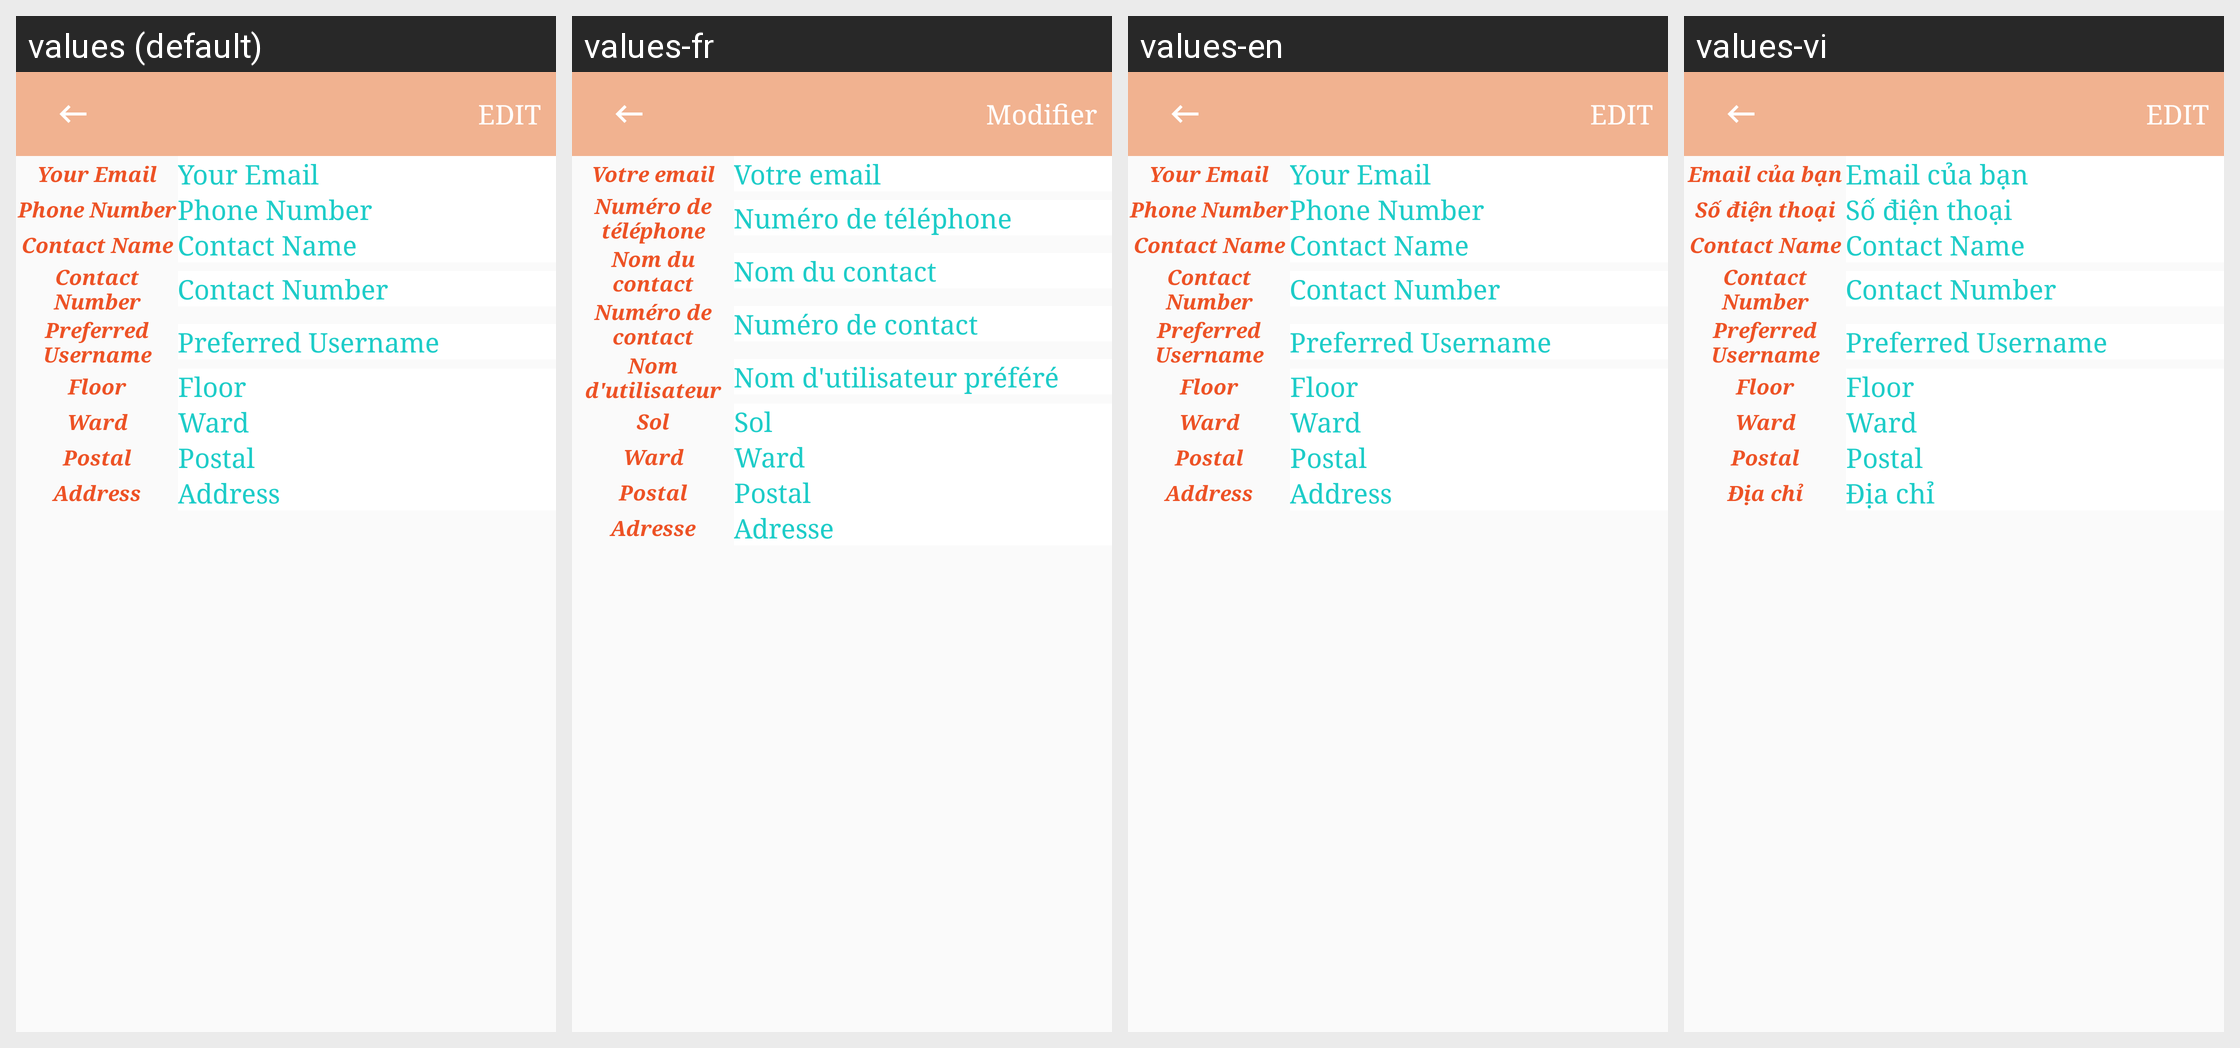

The Android screen above is rendered under several locales of the same app. Produce the string resources it draws, with the default and per-locale values.
Android screen res/layout/activity_hospital_profile.xml rendered under 4 locales, left to right: values (default), values-fr, values-en, values-vi. Device: Nexus 5 (rendered at 1080×1920; each locale shown at half size, 540×960, under a caption strip naming it); theme NoActionBarTheme.
Strings drawn on this screen, with the default value and each locale's value (text and hints the layout hard-codes, and strings that could not be matched under every locale, appear in the picture but are not listed):

btn_edit
  values: EDIT
  values-fr: Modifier
  values-en: EDIT
  values-vi: EDIT  [not translated; the default value is used]

your_email
  values: Your Email
  values-fr: Votre email
  values-en: Your Email
  values-vi: Email của bạn

phn_no
  values: Phone Number
  values-fr: Numéro de téléphone
  values-en: Phone Number
  values-vi: Số điện thoại

contact_name
  values: Contact Name
  values-fr: Nom du contact
  values-en: Contact Name
  values-vi: Contact Name  [not translated; the default value is used]

contact_number
  values: Contact Number
  values-fr: Numéro de contact
  values-en: Contact Number
  values-vi: Contact Number  [not translated; the default value is used]

preferred_username
  values: Preferred Username
  values-fr: Nom d'utilisateur préféré
  values-en: Preferred Username
  values-vi: Preferred Username  [not translated; the default value is used]

floor
  values: Floor
  values-fr: Sol
  values-en: Floor
  values-vi: Floor  [not translated; the default value is used]

ward
  values: Ward
  values-fr: Ward
  values-en: Ward
  values-vi: Ward  [not translated; the default value is used]

postal
  values: Postal
  values-fr: Postal
  values-en: Postal
  values-vi: Postal  [not translated; the default value is used]

address
  values: Address
  values-fr: Adresse
  values-en: Address
  values-vi: Địa chỉ
